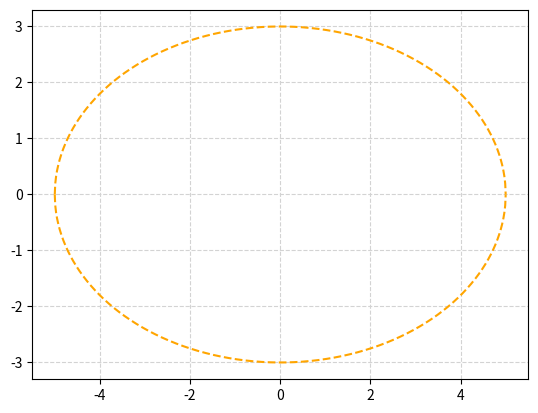

Write the Python code that produced this figure.
# -*- coding: utf-8 -*-
"""
Created on Mon Oct  5 10:42:04 2020

@author: lees19
"""
import numpy as np
from matplotlib import pyplot as plt

def calcf(x):
    return (np.sqrt(9*(1-(x**2)/25)), -np.sqrt(9*(1-(x**2)/25)))

def main(): 
    x = np.linspace(-5, 5, 1000)
    y, minusY = calcf(x)
    
    plt.plot(x, y, color = 'orange', linestyle = '--')
    plt.plot(x, minusY, color = 'orange', linestyle = '--')
    plt.grid(color='lightgray', linestyle = '--')
    plt.show()

if __name__ == "__main__": 
    main() 
    